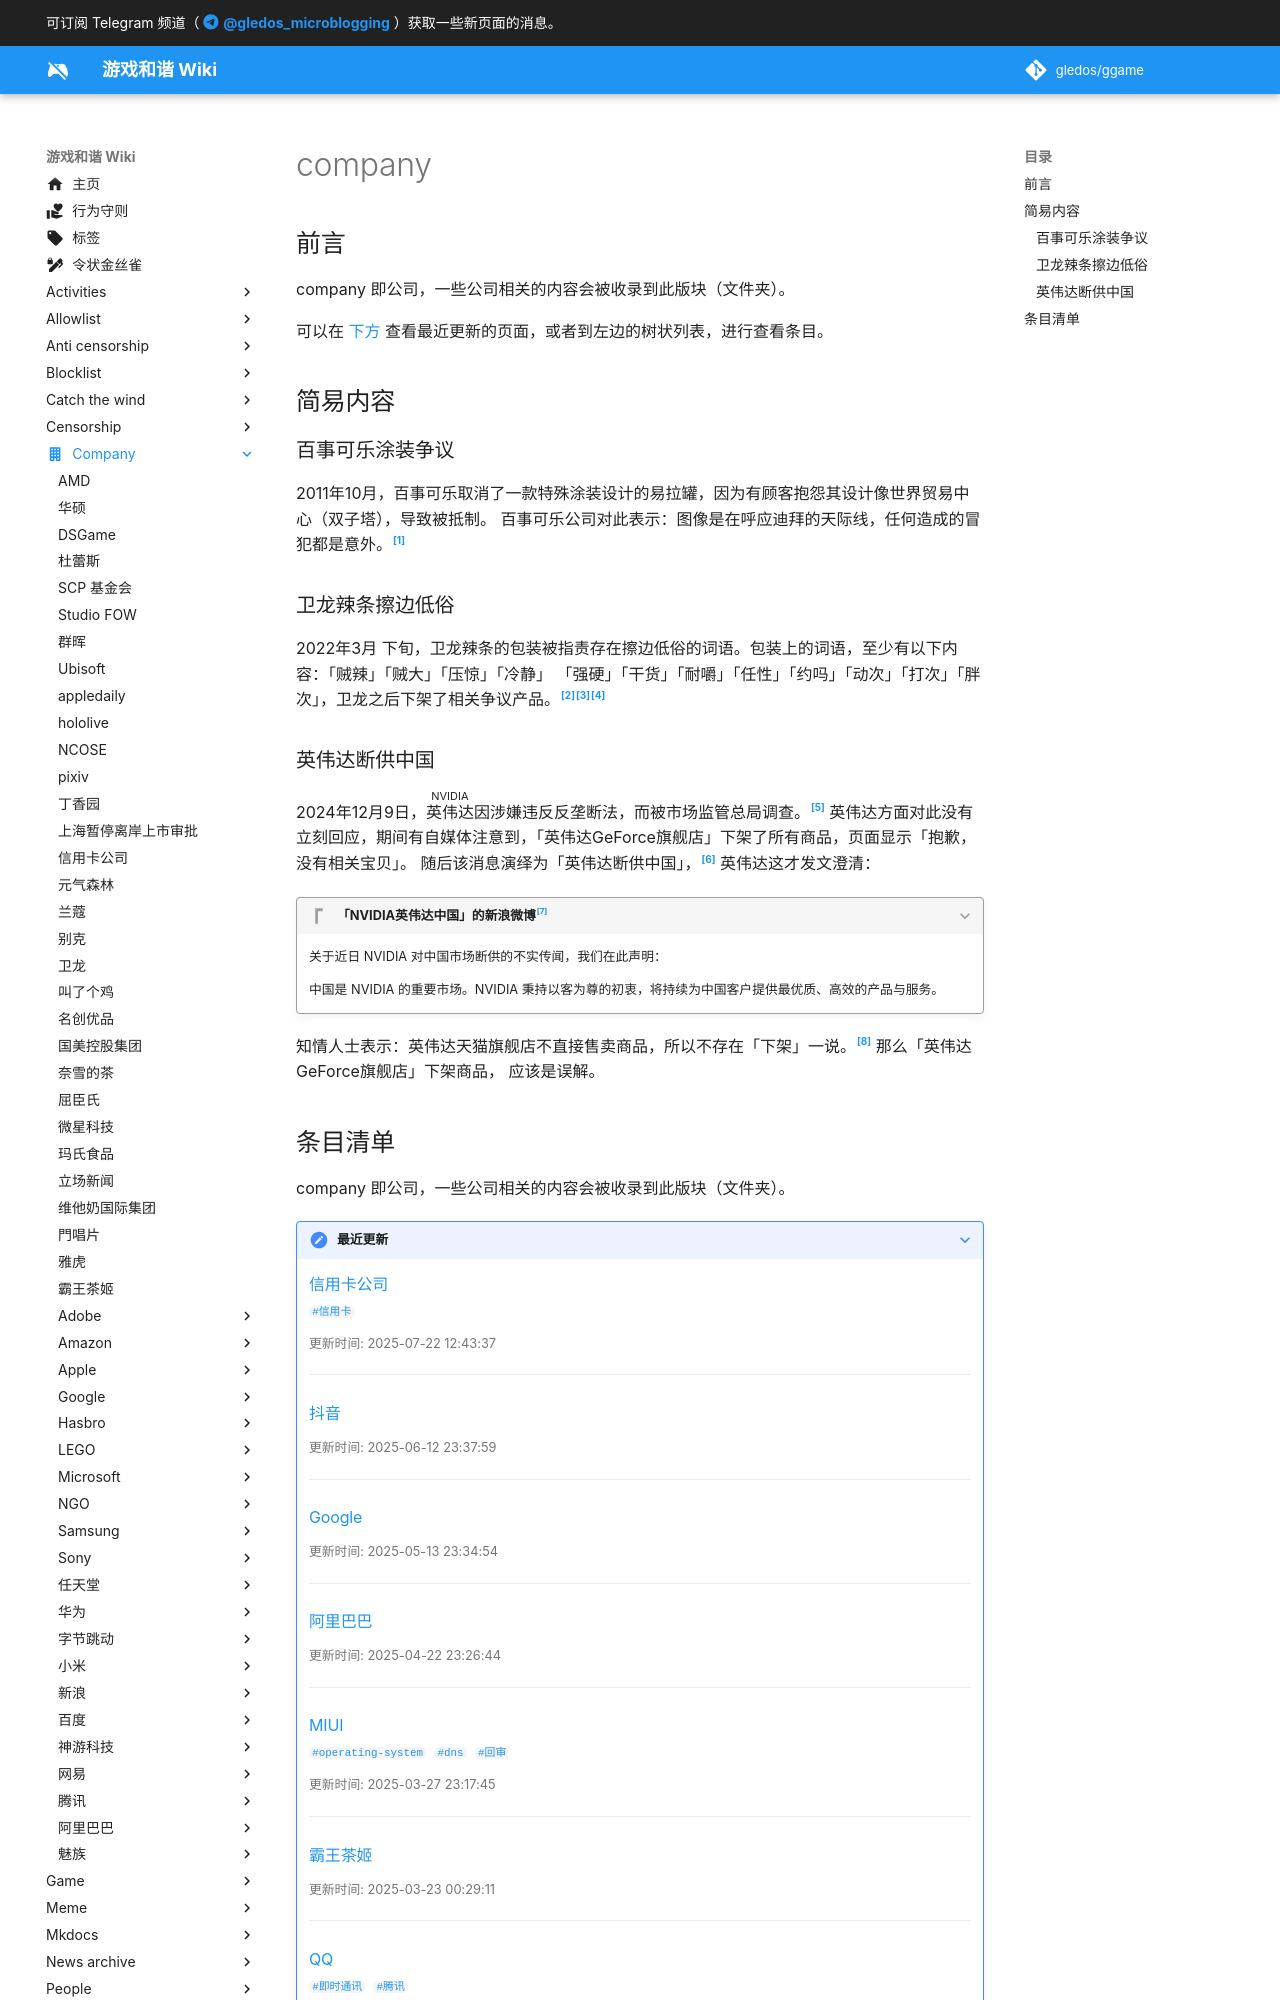

repository: gledos/ggame · page: company/index.html · generator: mkdocs

---
title: company
description:
published: true
date: "2025-01-12T19:44:05"
特殊标签标记: #介绍与更新页
editor: markdown
dateCreated: "2021-08-12T21:08:56"
exclude_from_blog: true
icon: material/office-building
---

## 前言

company 即公司，一些公司相关的内容会被收录到此版块（文件夹）。

可以在 [下方](#条目清单) 查看最近更新的页面，或者到左边的树状列表，进行查看条目。
